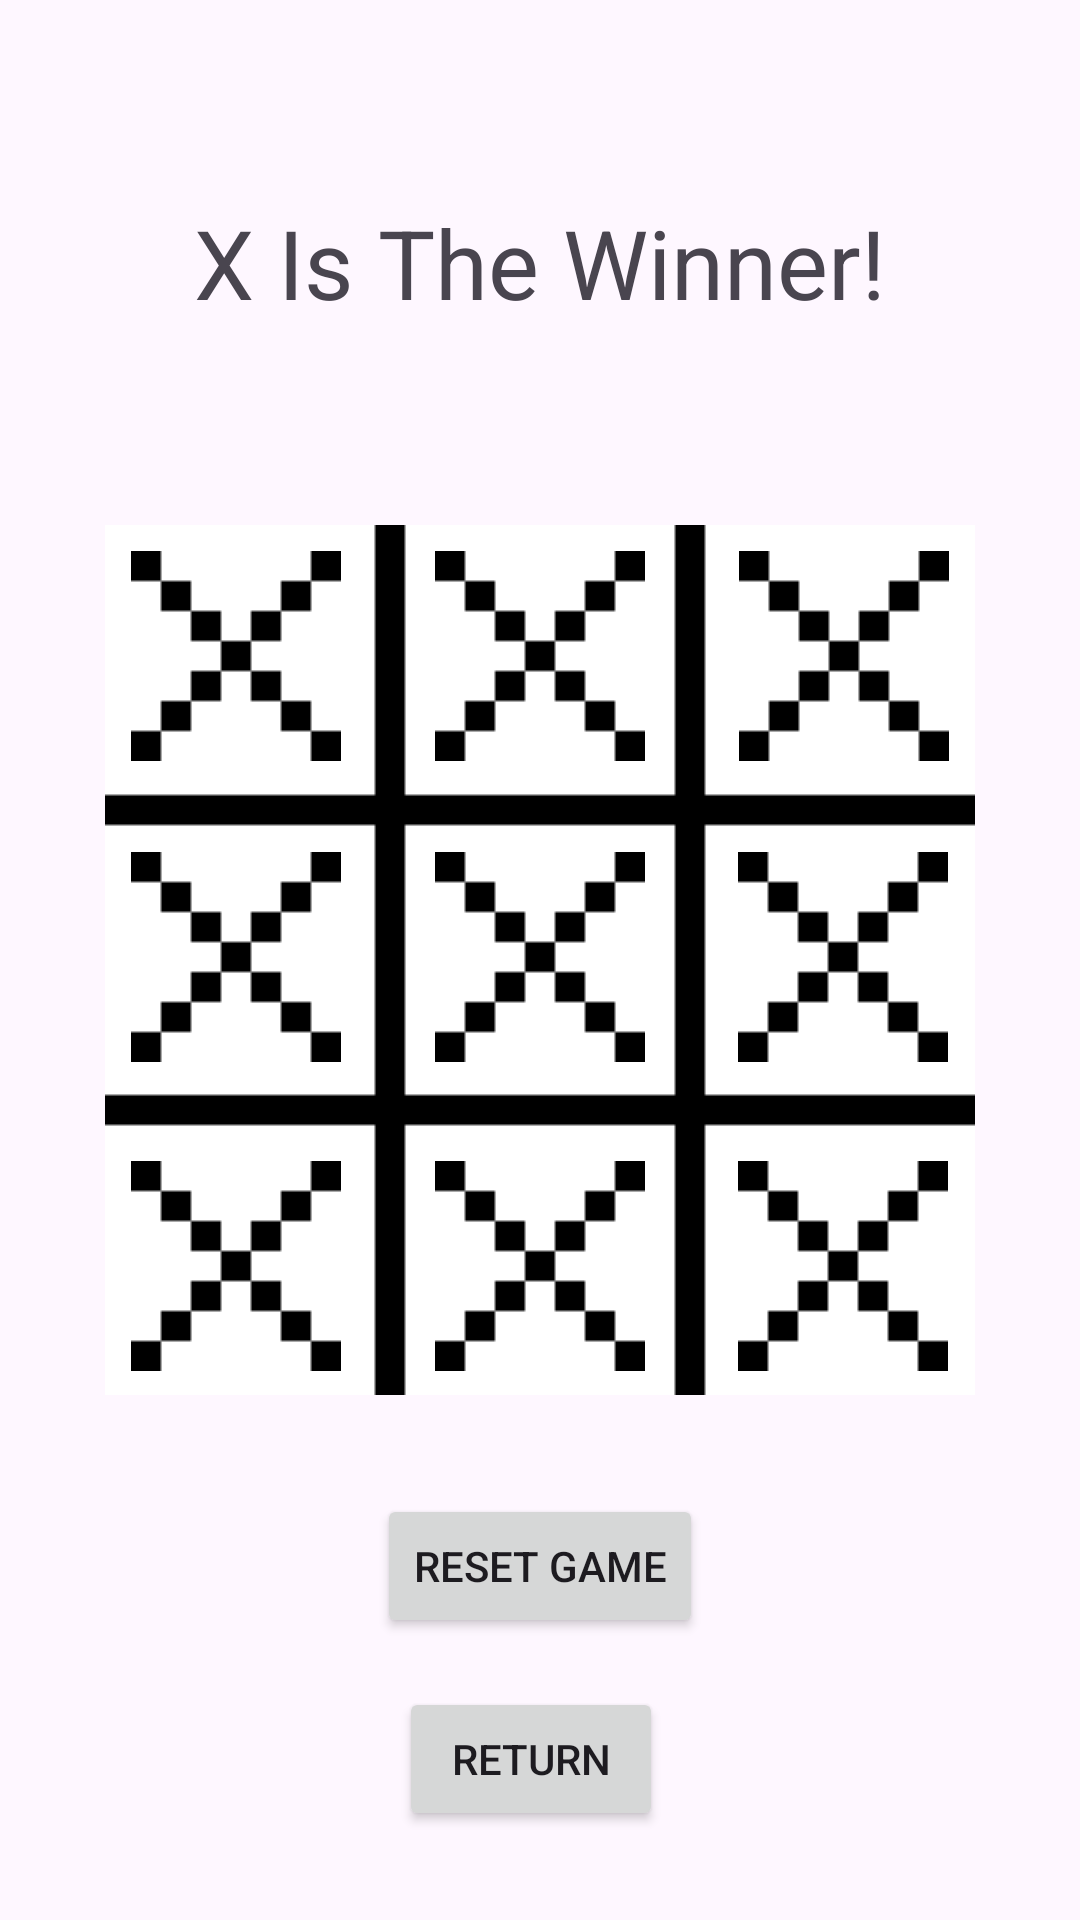

Here is an Android app screen rendered from its layout file. Give the layout XML and the strings, colors and styles it references.
<!-- AndroidManifest.xml: application theme Theme.TicTacToeMiniMax -->
<!-- res/layout/activity_two_player.xml -->
<?xml version="1.0" encoding="utf-8"?>
<androidx.constraintlayout.widget.ConstraintLayout xmlns:android="http://schemas.android.com/apk/res/android"
    xmlns:app="http://schemas.android.com/apk/res-auto"
    xmlns:tools="http://schemas.android.com/tools"
    android:layout_width="match_parent"
    android:layout_height="match_parent"
    tools:context=".TwoPlayer">

    <ImageView
        android:id="@+id/img_v_TwoPlayer_gameBoard"
        android:layout_width="wrap_content"
        android:layout_height="wrap_content"
        app:layout_constraintBottom_toBottomOf="parent"
        app:layout_constraintEnd_toEndOf="parent"
        app:layout_constraintStart_toStartOf="parent"
        app:layout_constraintTop_toTopOf="parent"
        app:srcCompat="@drawable/tictactoeboard" />

    <ImageView
        android:id="@+id/btn_v_TwoPlayer_location0"
        android:layout_width="wrap_content"
        android:layout_height="wrap_content"
        app:layout_constraintBottom_toBottomOf="@+id/img_v_TwoPlayer_gameBoard"
        app:layout_constraintEnd_toEndOf="@+id/img_v_TwoPlayer_gameBoard"
        app:layout_constraintHorizontal_bias="0.04"
        app:layout_constraintStart_toStartOf="@+id/img_v_TwoPlayer_gameBoard"
        app:layout_constraintTop_toTopOf="@+id/img_v_TwoPlayer_gameBoard"
        app:layout_constraintVertical_bias="0.04000002"
        app:srcCompat="@drawable/tictactoex" />

    <Button
        android:id="@+id/btn_v_PlayerTwo_resetGame"
        android:layout_width="wrap_content"
        android:layout_height="wrap_content"
        android:text="Reset Game"
        app:layout_constraintBottom_toBottomOf="parent"
        app:layout_constraintEnd_toEndOf="parent"
        app:layout_constraintStart_toStartOf="parent"
        app:layout_constraintTop_toBottomOf="@+id/img_v_TwoPlayer_gameBoard"
        app:layout_constraintVertical_bias="0.261" />

    <Button
        android:id="@+id/btn_v_PlayerTwo_goToMainActivity"
        android:layout_width="wrap_content"
        android:layout_height="wrap_content"
        android:text="Return"
        app:layout_constraintBottom_toBottomOf="parent"
        app:layout_constraintEnd_toEndOf="parent"
        app:layout_constraintHorizontal_bias="0.489"
        app:layout_constraintStart_toStartOf="parent"
        app:layout_constraintTop_toBottomOf="@+id/btn_v_PlayerTwo_resetGame"
        app:layout_constraintVertical_bias="0.354" />

    <ImageView
        android:id="@+id/btn_v_TwoPlayer_location1"
        android:layout_width="wrap_content"
        android:layout_height="wrap_content"
        app:layout_constraintBottom_toBottomOf="@+id/img_v_TwoPlayer_gameBoard"
        app:layout_constraintEnd_toEndOf="@+id/img_v_TwoPlayer_gameBoard"
        app:layout_constraintStart_toStartOf="@+id/img_v_TwoPlayer_gameBoard"
        app:layout_constraintTop_toTopOf="@+id/img_v_TwoPlayer_gameBoard"
        app:layout_constraintVertical_bias="0.04"
        app:srcCompat="@drawable/tictactoex" />

    <ImageView
        android:id="@+id/btn_v_TwoPlayer_location2"
        android:layout_width="wrap_content"
        android:layout_height="wrap_content"
        app:layout_constraintBottom_toBottomOf="@+id/img_v_TwoPlayer_gameBoard"
        app:layout_constraintEnd_toEndOf="@+id/img_v_TwoPlayer_gameBoard"
        app:layout_constraintHorizontal_bias="0.96"
        app:layout_constraintStart_toStartOf="@+id/img_v_TwoPlayer_gameBoard"
        app:layout_constraintTop_toTopOf="@+id/img_v_TwoPlayer_gameBoard"
        app:layout_constraintVertical_bias="0.04"
        app:srcCompat="@drawable/tictactoex" />

    <ImageView
        android:id="@+id/btn_v_TwoPlayer_location3"
        android:layout_width="wrap_content"
        android:layout_height="wrap_content"
        app:layout_constraintBottom_toBottomOf="@+id/img_v_TwoPlayer_gameBoard"
        app:layout_constraintEnd_toEndOf="@+id/img_v_TwoPlayer_gameBoard"
        app:layout_constraintHorizontal_bias="0.04"
        app:layout_constraintStart_toStartOf="@+id/img_v_TwoPlayer_gameBoard"
        app:layout_constraintTop_toTopOf="@+id/img_v_TwoPlayer_gameBoard"
        app:layout_constraintVertical_bias="0.495"
        app:srcCompat="@drawable/tictactoex" />

    <ImageView
        android:id="@+id/btn_v_TwoPlayer_location4"
        android:layout_width="wrap_content"
        android:layout_height="wrap_content"
        app:layout_constraintBottom_toBottomOf="@+id/img_v_TwoPlayer_gameBoard"
        app:layout_constraintEnd_toEndOf="@+id/img_v_TwoPlayer_gameBoard"
        app:layout_constraintStart_toStartOf="@+id/img_v_TwoPlayer_gameBoard"
        app:layout_constraintTop_toTopOf="@+id/img_v_TwoPlayer_gameBoard"
        app:layout_constraintVertical_bias="0.495"
        app:srcCompat="@drawable/tictactoex" />

    <ImageView
        android:id="@+id/btn_v_TwoPlayer_location5"
        android:layout_width="wrap_content"
        android:layout_height="wrap_content"
        app:layout_constraintBottom_toBottomOf="@+id/img_v_TwoPlayer_gameBoard"
        app:layout_constraintEnd_toEndOf="@+id/img_v_TwoPlayer_gameBoard"
        app:layout_constraintHorizontal_bias="0.959"
        app:layout_constraintStart_toStartOf="@+id/img_v_TwoPlayer_gameBoard"
        app:layout_constraintTop_toTopOf="@+id/img_v_TwoPlayer_gameBoard"
        app:layout_constraintVertical_bias="0.495"
        app:srcCompat="@drawable/tictactoex" />

    <ImageView
        android:id="@+id/btn_v_TwoPlayer_location6"
        android:layout_width="wrap_content"
        android:layout_height="wrap_content"
        app:layout_constraintBottom_toBottomOf="@+id/img_v_TwoPlayer_gameBoard"
        app:layout_constraintEnd_toEndOf="@+id/img_v_TwoPlayer_gameBoard"
        app:layout_constraintHorizontal_bias="0.04"
        app:layout_constraintStart_toStartOf="@+id/img_v_TwoPlayer_gameBoard"
        app:layout_constraintTop_toTopOf="@+id/img_v_TwoPlayer_gameBoard"
        app:layout_constraintVertical_bias="0.963"
        app:srcCompat="@drawable/tictactoex" />

    <ImageView
        android:id="@+id/btn_v_TwoPlayer_location7"
        android:layout_width="wrap_content"
        android:layout_height="wrap_content"
        app:layout_constraintBottom_toBottomOf="@+id/img_v_TwoPlayer_gameBoard"
        app:layout_constraintEnd_toEndOf="@+id/img_v_TwoPlayer_gameBoard"
        app:layout_constraintStart_toStartOf="@+id/img_v_TwoPlayer_gameBoard"
        app:layout_constraintTop_toTopOf="@+id/img_v_TwoPlayer_gameBoard"
        app:layout_constraintVertical_bias="0.963"
        app:srcCompat="@drawable/tictactoex" />

    <ImageView
        android:id="@+id/btn_v_TwoPlayer_location8"
        android:layout_width="wrap_content"
        android:layout_height="wrap_content"
        app:layout_constraintBottom_toBottomOf="@+id/img_v_TwoPlayer_gameBoard"
        app:layout_constraintEnd_toEndOf="@+id/img_v_TwoPlayer_gameBoard"
        app:layout_constraintHorizontal_bias="0.959"
        app:layout_constraintStart_toStartOf="@+id/img_v_TwoPlayer_gameBoard"
        app:layout_constraintTop_toTopOf="@+id/img_v_TwoPlayer_gameBoard"
        app:layout_constraintVertical_bias="0.963"
        app:srcCompat="@drawable/tictactoex" />

    <TextView
        android:id="@+id/tv_v_TwoPlayer_winnerText"
        android:layout_width="wrap_content"
        android:layout_height="wrap_content"
        android:text="X Is The Winner!"
        android:textSize="32dp"
        app:layout_constraintBottom_toTopOf="@+id/img_v_TwoPlayer_gameBoard"
        app:layout_constraintEnd_toEndOf="parent"
        app:layout_constraintHorizontal_bias="0.5"
        app:layout_constraintStart_toStartOf="parent"
        app:layout_constraintTop_toTopOf="parent" />
</androidx.constraintlayout.widget.ConstraintLayout>
<!-- resources referenced by this layout -->
<resources>
  <!-- drawable tictactoeboard: png bitmap (drawable, 4004 bytes) -->
  <!-- drawable tictactoex: png bitmap (drawable, 458 bytes) -->
  <style name="Theme.TicTacToeMiniMax" parent="Base.Theme.TicTacToeMiniMax" />
  <style name="Base.Theme.TicTacToeMiniMax" parent="Theme.Material3.DayNight.NoActionBar">
          
          
      </style>
</resources>
